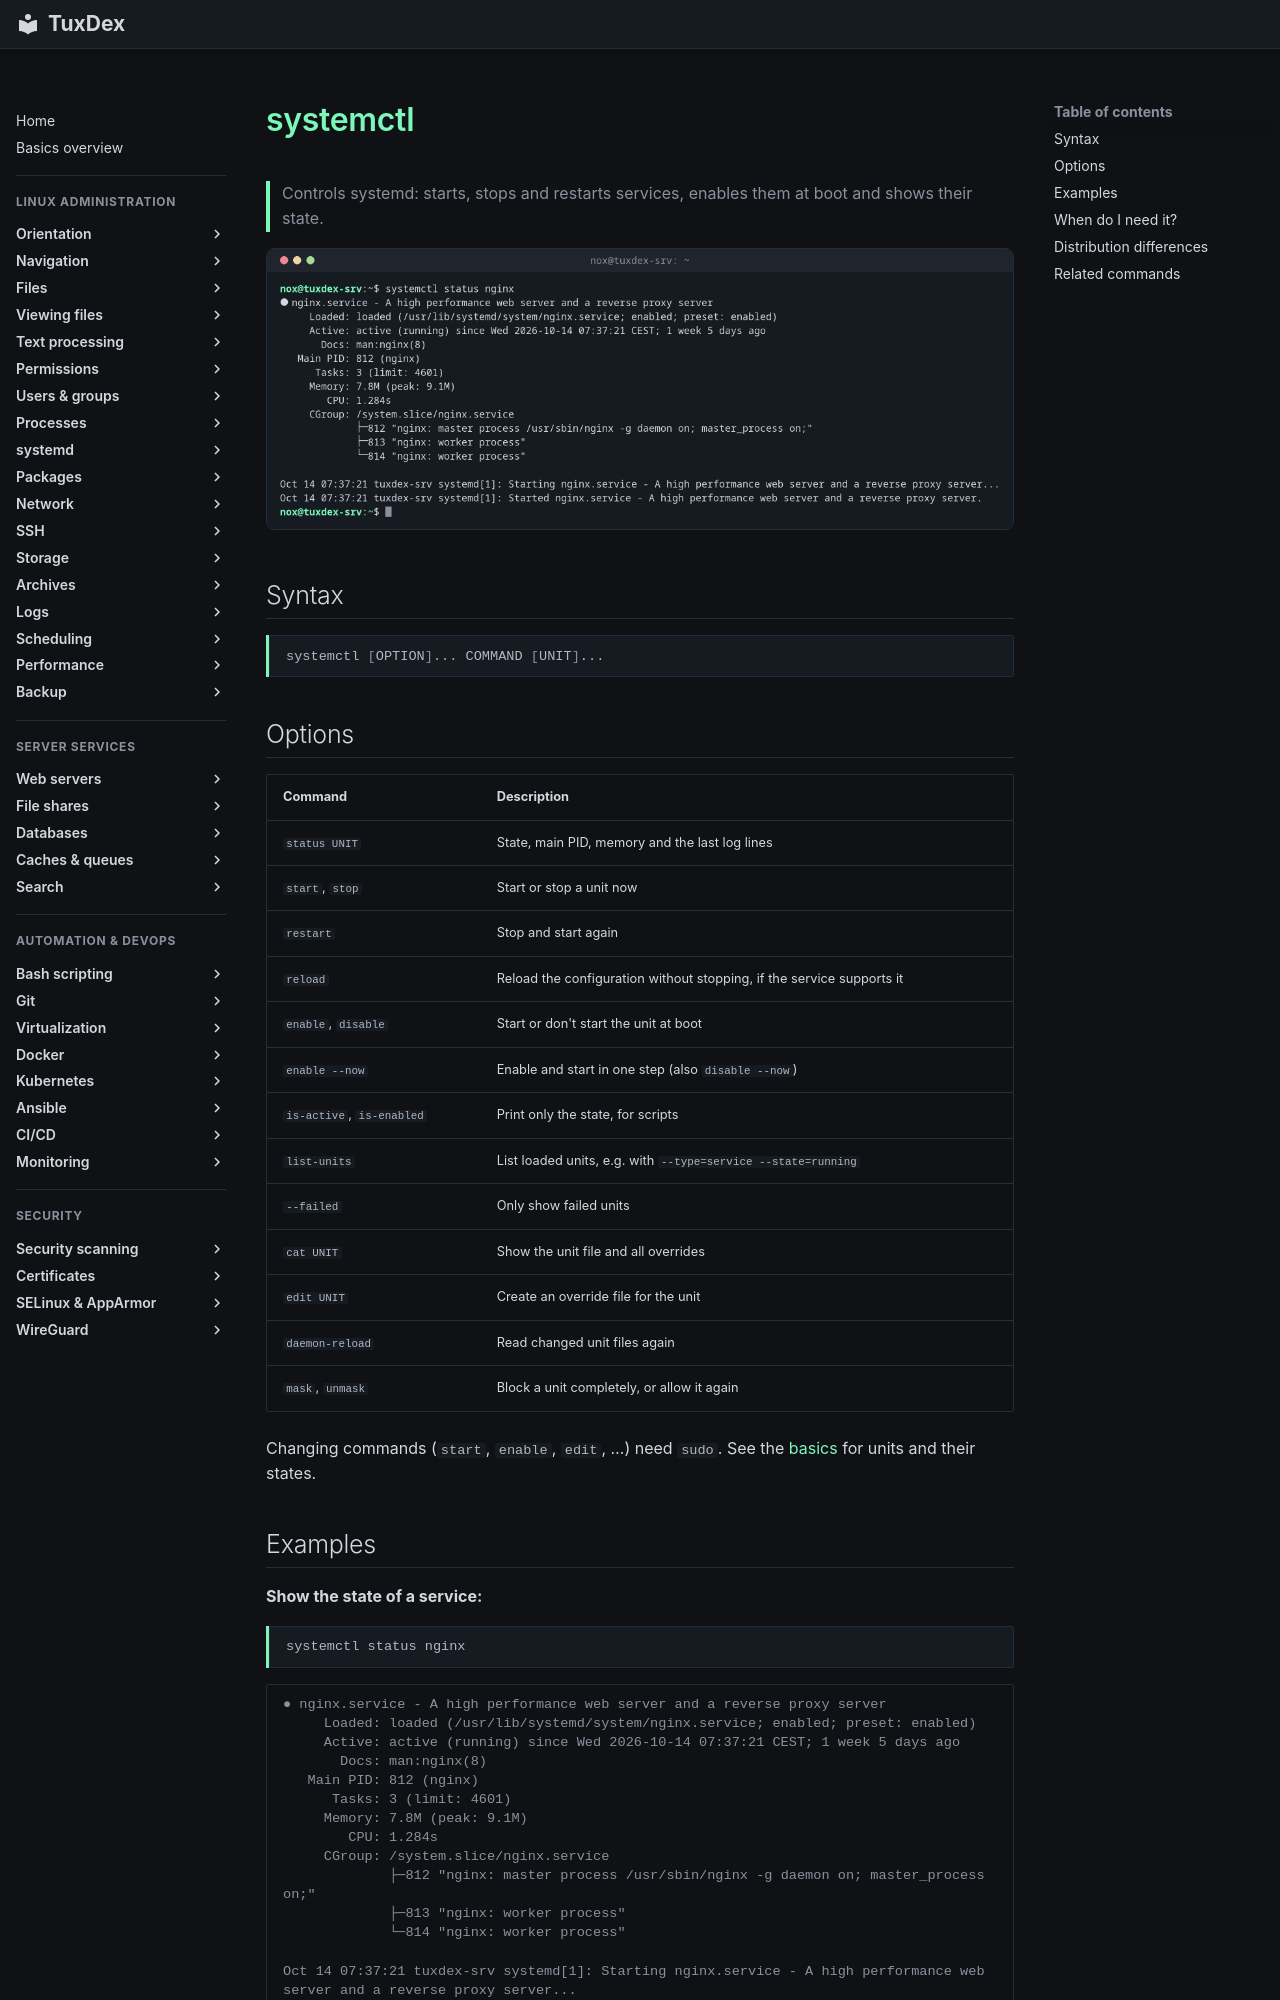

repository: Noxisan/tuxcodex · page: 09-systemd/systemctl.en/index.html · generator: mkdocs

# systemctl

> Controls systemd: starts, stops and restarts services, enables them at boot and shows their state.

![systemctl output](../assets/screenshots/09-systemd/systemctl.png)

## Syntax

```bash
systemctl [OPTION]... COMMAND [UNIT]...
```

## Options

| Command | Description |
|---------|-------------|
| `status UNIT` | State, main PID, memory and the last log lines |
| `start`, `stop` | Start or stop a unit now |
| `restart` | Stop and start again |
| `reload` | Reload the configuration without stopping, if the service supports it |
| `enable`, `disable` | Start or don't start the unit at boot |
| `enable --now` | Enable and start in one step (also `disable --now`) |
| `is-active`, `is-enabled` | Print only the state, for scripts |
| `list-units` | List loaded units, e.g. with `--type=service --state=running` |
| `--failed` | Only show failed units |
| `cat UNIT` | Show the unit file and all overrides |
| `edit UNIT` | Create an override file for the unit |
| `daemon-reload` | Read changed unit files again |
| `mask`, `unmask` | Block a unit completely, or allow it again |

Changing commands (`start`, `enable`, `edit`, …) need `sudo`. See the
[basics](basics.md) for units and their states.
